Photos from the image-classification dataset "data" in the GitHub repository Pazlik19/YoloVision. Its 31 classes are: latter А, latter Б, latter В, latter Г, latter Д, latter Е, latter Ж, latter З, latter И, latter Й, latter К, latter Л, latter М, latter Н, latter О, latter П, latter Р, latter С, latter Т, latter У, latter Ф, latter Х, latter Ц, latter Ч, latter Щ, latter Ъ, latter Ы, latter Ь, latter Э, latter Ю, latter Я.

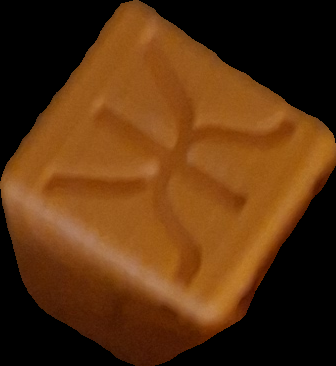
Label: latter Ж

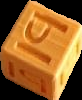
Label: latter Ы

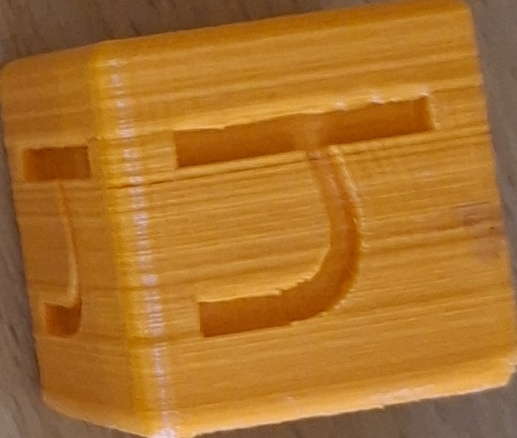
Label: latter Ч

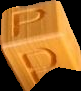
Label: latter Р

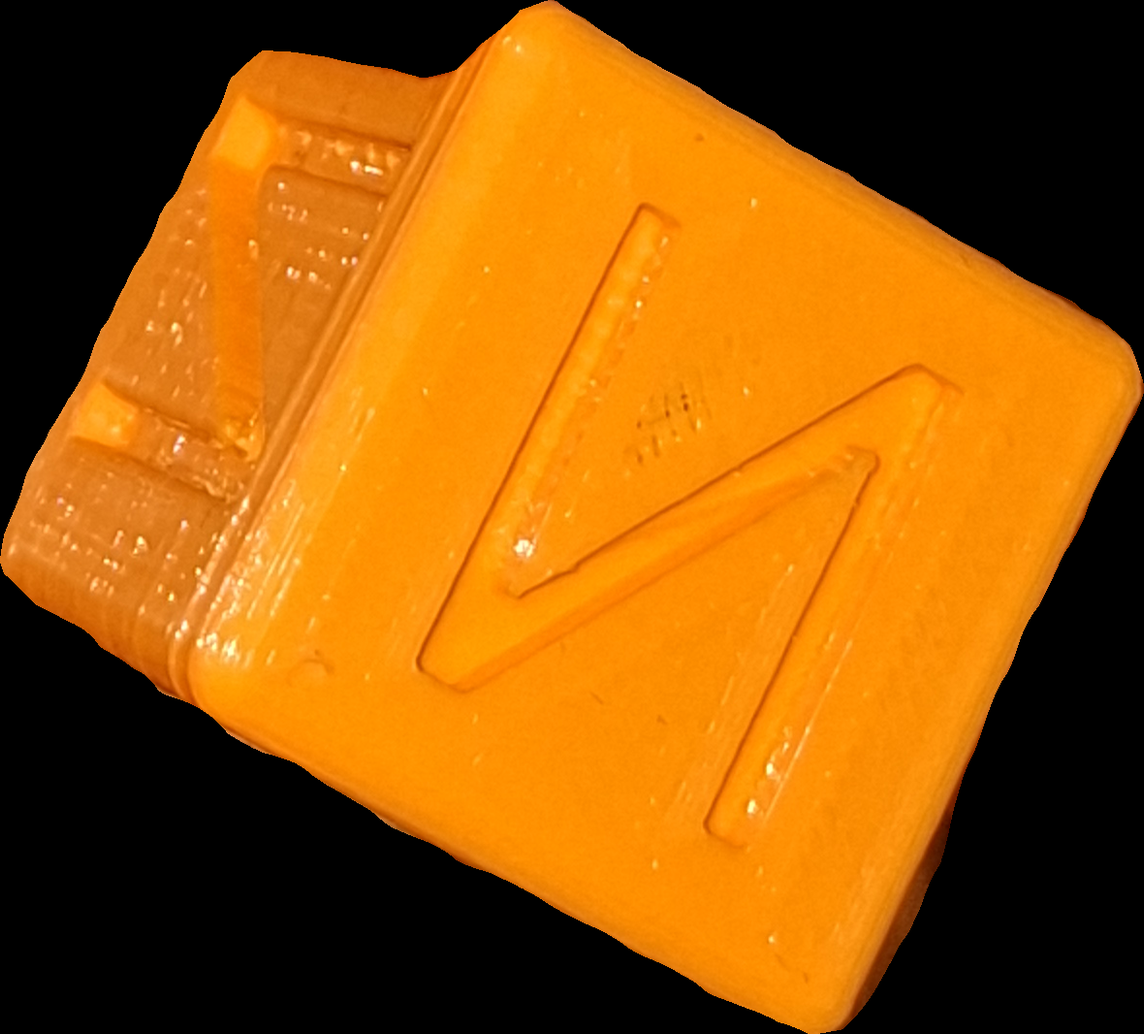
Label: latter И

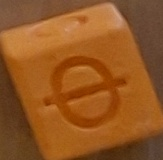
Label: latter Ф
